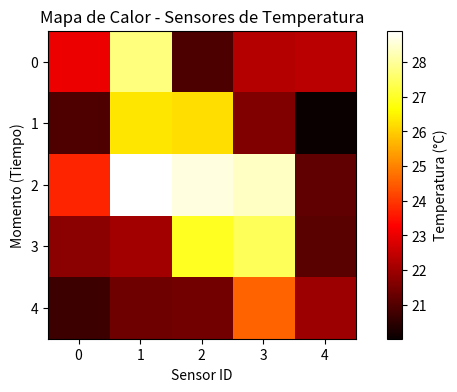
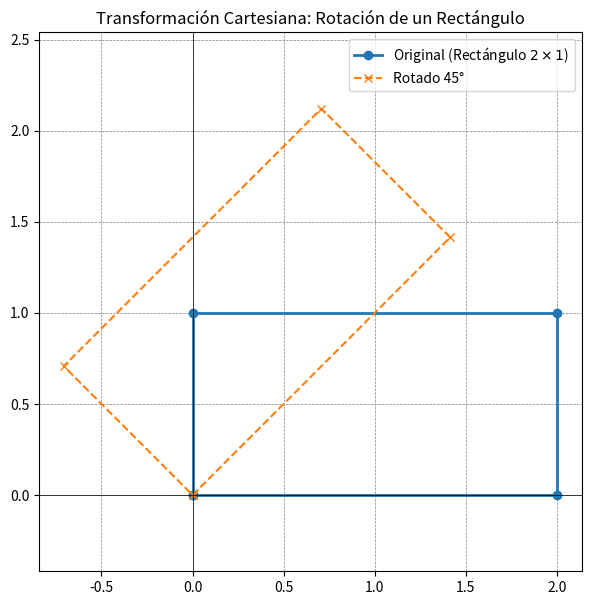

The script that saved these images, in order:
import numpy as np
import matplotlib.pyplot as plt
from scipy.ndimage import uniform_filter

def problema_1_fuerzas():
    print("--- Problema 1: Análisis de Fuerzas ---")
    # Representamos una cuadrícula 3x3 de fuerzas en el eje Y (en Newtons)
    # Valores negativos indican fuerzas hacia abajo.
    fuerzas = np.array([
        [0, -500, 0],
        [-200, -1000, -200],
        [0, -500, 0]
    ])
    
    # Cálculo de la fuerza resultante (Sumatoria de fuerzas)
    fuerza_resultante = np.sum(fuerzas)
    print(f"Matriz de fuerzas (N):\n{fuerzas}")
    print(f"Fuerza resultante en la estructura: {fuerza_resultante} N")
    
    # Asumiendo soportes en los extremos (columna 0 y columna 2)
    # Calculamos la reacción asumiendo simetría para mantener el equilibrio estático (Sumatoria F = 0)
    reaccion_por_soporte = abs(fuerza_resultante) / 2
    print(f"Reacción necesaria en cada soporte extremo para equilibrio: {reaccion_por_soporte} N\n")

def problema_2_simulacion_fluido():
    print("--- Problema 2: Simulación de Fluido 3D ---")
    # Arreglo 3x3x3 representando la presión inicial del fluido
    # Inicializamos todo en 1.0 atm, excepto el centro que tiene una perturbación (onda de presión de 5.0 atm)
    presion = np.ones((3, 3, 3))
    presion[1, 1, 1] = 5.0 
    
    print("Presión inicial (capa central Z=1):\n", presion[:, :, 1])
    
    # Simulación de propagación (1 paso de tiempo): Cada celda es el promedio de sus vecinas
    # Usamos un filtro uniforme tridimensional que hace exactamente esto
    presion_actualizada = uniform_filter(presion, size=3, mode='constant', cval=1.0)
    
    print("Presión tras propagación (capa central Z=1):\n", np.round(presion_actualizada[:, :, 1], 2), "\n")

def problema_3_imagenes_medicas():
    print("--- Problema 3: Análisis de Imágenes Médicas 3D ---")
    # Simulamos un volumen de 5x5x5 con "tejido" (valor 100) y ruido aleatorio
    volumen_original = np.random.normal(100, 20, (5, 5, 5))
    
    # Aplicamos un filtro de promedio (suavizado) capa por capa (2D)
    volumen_suavizado = np.zeros_like(volumen_original)
    for i in range(volumen_original.shape[0]):
        # Se suaviza cada "rebanada" o capa usando un kernel de 3x3
        volumen_suavizado[i] = uniform_filter(volumen_original[i], size=3)
    
    print("Capa 2 ORIGINAL (con ruido):\n", np.round(volumen_original[2], 1))
    print("Capa 2 SUAVIZADA (ruido reducido):\n", np.round(volumen_suavizado[2], 1), "\n")

def problema_4_sensores():
    print("--- Problema 4: Manejo de Datos de Sensores ---")
    # Matriz 5x5: 5 momentos en el tiempo (filas) x 5 sensores (columnas)
    # Temperaturas simuladas entre 20 y 30 grados
    datos_sensores = np.random.uniform(20, 30, (5, 5))
    
    # Promedios y Desviaciones por Sensor (Columnas, axis=0)
    promedios_sensores = np.mean(datos_sensores, axis=0)
    std_sensores = np.std(datos_sensores, axis=0)
    
    print(f"Promedio por sensor: {np.round(promedios_sensores, 2)}")
    print(f"Desviación estándar por sensor: {np.round(std_sensores, 2)}\n")
    
    # Visualización
    plt.figure(figsize=(8, 4))
    plt.imshow(datos_sensores, cmap='hot', interpolation='nearest')
    plt.colorbar(label='Temperatura (°C)')
    plt.title('Mapa de Calor - Sensores de Temperatura')
    plt.xlabel('Sensor ID')
    plt.ylabel('Momento (Tiempo)')
    plt.show()

def problema_5_transformacion():
    print("--- Problema 5: Transformación de Coordenadas (Rectángulo) ---")
    # Definimos un conjunto de puntos formando un RECTÁNGULO (base=2, altura=1)
    # Las coordenadas (x, y) de las esquinas son:
    puntos = np.array([
        [0, 0], # Origen / Esquina inferior izquierda
        [2, 0], # Esquina inferior derecha (estiramos la base a 2)
        [2, 1], # Esquina superior derecha
        [0, 1], # Esquina superior izquierda
        [0, 0]  # Volvemos al origen para cerrar la línea de la figura
    ])
    
    # Ángulo de rotación: mantenemos 45 grados (convertidos a radianes)
    theta = np.radians(45)
    
    # Matriz de transformación lineal (Rotación 2D estándar)
    # Esta matriz no cambia, es la "operación" matemática de girar.
    matriz_rotacion = np.array([
        [np.cos(theta), -np.sin(theta)],
        [np.sin(theta),  np.cos(theta)]
    ])
    
    # Aplicar transformación (Multiplicación matricial: Puntos * Matriz Transpuesta)
    puntos_transformados = puntos.dot(matriz_rotacion.T)
    
    # Visualización
    plt.figure(figsize=(7, 7)) # Un poco más grande para apreciar el detalle
    
    # Dibujamos la figura original (Rectángulo azul)
    plt.plot(puntos[:, 0], puntos[:, 1], label='Original (Rectángulo $2\\times1$)', marker='o', linewidth=2)
    
    # Dibujamos la figura transformada (Rectángulo naranja rotado)
    plt.plot(puntos_transformados[:, 0], puntos_transformados[:, 1], label='Rotado 45°', marker='x', linestyle='--')
    
    # Configuración de los ejes cartesianos
    plt.axhline(0, color='black',linewidth=0.5)
    plt.axvline(0, color='black',linewidth=0.5)
    plt.grid(color = 'gray', linestyle = '--', linewidth = 0.5)
    
    # AJUSTE DE LÍMITES: Importante ampliar el rango para que quepa el rectángulo estirado y rotado
    plt.xlim(-1, 3)     # Ampliamos en X para la base de 2
    plt.ylim(-0.5, 2.5) # Ampliamos un poco en Y
    
    plt.legend()
    plt.title('Transformación Cartesiana: Rotación de un Rectángulo')
    plt.axis('equal') # Fundamental para que las proporciones visuales sean correctas (1:1)
    plt.show()

if __name__ == "__main__":
    problema_1_fuerzas()
    problema_2_simulacion_fluido()
    problema_3_imagenes_medicas()
    problema_4_sensores()
    problema_5_transformacion()
